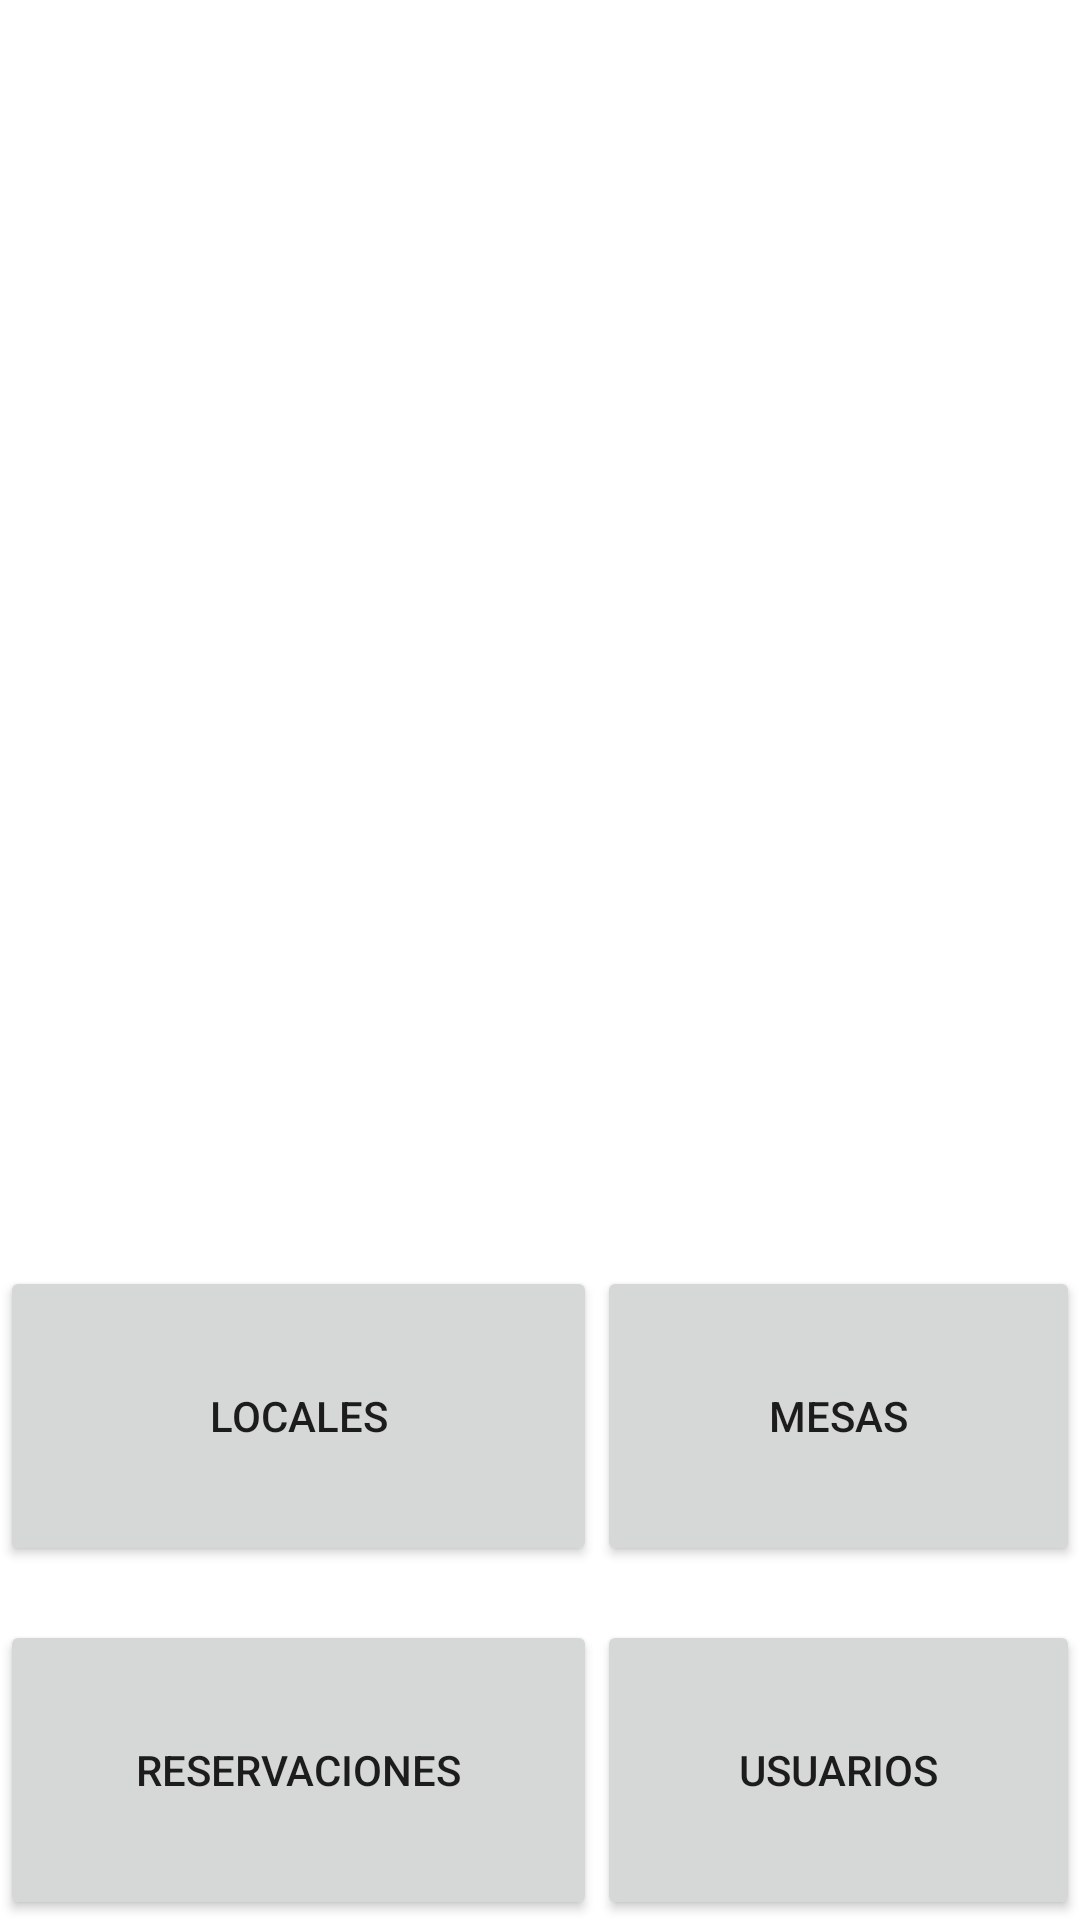

Reconstruct the res/layout file that produces this screen, plus the resources it refers to.
<!-- AndroidManifest.xml: application theme Theme.ReservacionDeMesas -->
<!-- res/layout/activity_menu_admin.xml -->
<?xml version="1.0" encoding="utf-8"?>
<androidx.constraintlayout.widget.ConstraintLayout xmlns:android="http://schemas.android.com/apk/res/android"
    xmlns:app="http://schemas.android.com/apk/res-auto"
    xmlns:tools="http://schemas.android.com/tools"
    android:layout_width="match_parent"
    android:layout_height="match_parent"
    tools:context=".MenuAdmin">

    <LinearLayout
        android:layout_width="0dp"
        android:layout_height="100dp"
        android:layout_marginBottom="18dp"
        android:orientation="horizontal"
        app:layout_constraintBottom_toTopOf="@+id/linearLayout"
        app:layout_constraintEnd_toEndOf="parent"
        app:layout_constraintStart_toStartOf="parent">

        <Button
            android:id="@+id/BtnLocal"
            android:layout_width="199dp"
            android:layout_height="match_parent"
            android:text="Locales" />

        <Button
            android:id="@+id/BtnMesa"
            android:layout_width="match_parent"
            android:layout_height="match_parent"
            android:text="Mesas" />
    </LinearLayout>

    <LinearLayout
        android:id="@+id/linearLayout"
        android:layout_width="0dp"
        android:layout_height="100dp"
        android:orientation="horizontal"
        app:layout_constraintBottom_toBottomOf="parent"
        app:layout_constraintEnd_toEndOf="parent"
        app:layout_constraintStart_toStartOf="parent">

        <Button
            android:id="@+id/BtnReservacion"
            android:layout_width="199dp"
            android:layout_height="match_parent"
            android:text="Reservaciones" />

        <Button
            android:id="@+id/BtnUsuario"
            android:layout_width="match_parent"
            android:layout_height="match_parent"
            android:text="Usuarios" />
    </LinearLayout>

</androidx.constraintlayout.widget.ConstraintLayout>
<!-- resources referenced by this layout -->
<resources>
  <style name="Theme.ReservacionDeMesas" parent="Theme.MaterialComponents.DayNight.DarkActionBar">
          
          <item name="colorPrimary">@color/purple_500</item>
          <item name="colorPrimaryVariant">@color/purple_700</item>
          <item name="colorOnPrimary">@color/white</item>
          
          <item name="colorSecondary">@color/teal_200</item>
          <item name="colorSecondaryVariant">@color/teal_700</item>
          <item name="colorOnSecondary">@color/black</item>
          
          <item name="android:statusBarColor" tools:targetApi="l">?attr/colorPrimaryVariant</item>
          
      </style>
  <!-- not gathered from this repository: default colours our renderer supplied (Android Studio template values) -->
  <color name="purple_500">#FF6200EE</color>
  <color name="purple_700">#FF3700B3</color>
  <color name="teal_200">#FF03DAC5</color>
  <color name="teal_700">#FF018786</color>
  <color name="black">#FF000000</color>
  <color name="white">#FFFFFFFF</color>
</resources>
